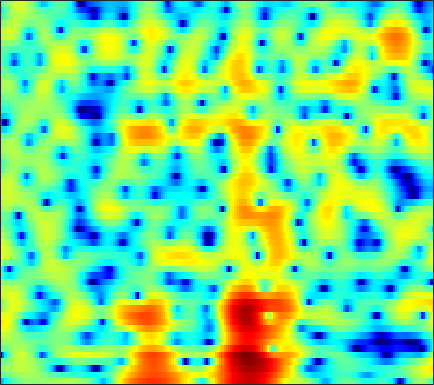

Values plotted in this chart, from the file beside it:
-9.1675, -7.4888, -5.7038, -4.2892, -3.4175, -2.4535, -1.6748, -1.1936, -0.67067, -0.26464, 0.054347, 0.23563, 0.41226, 0.52957, 0.58447, 0.62811, 0.64859, 0.6552, 0.66185, 0.67805, 0.71474, 0.76809, 0.85062, 0.95787
-1.789, -1.415, -0.912, -0.4176, -0.06512, 0.3687, 0.7485, 0.9938, 1.263, 1.463, 1.594, 1.647, 1.657, 1.6, 1.514, 1.343, 1.112, 0.903, 0.5812, 0.2158, -0.1861, -0.5053, -0.9428, -1.377
0.2821, 0.6029, 1.005, 1.379, 1.637, 1.947, 2.207, 2.364, 2.514, 2.591, 2.59, 2.535, 2.387, 2.152, 1.913, 1.507, 0.9959, 0.5365, -0.1882, -1.066, -2.133, -3.085, -4.624, -6.584
-1.681, -1.274, -0.6156, 0.1027, 0.6392, 1.3, 1.856, 2.186, 2.497, 2.654, 2.655, 2.553, 2.292, 1.896, 1.519, 0.9338, 0.2849, -0.2191, -0.8855, -1.512, -2.081, -2.469, -2.945, -3.372
-19.76, -11.24, -5.876, -2.646, -0.9273, 0.7696, 1.964, 2.595, 3.127, 3.349, 3.269, 3.01, 2.388, 1.418, 0.423, -1.343, -3.771, -6.224, -10.71, -14.48, -10.87, -7.735, -4.749, -2.671
-1.939, -1.607, -0.9883, -0.2729, 0.2616, 0.8997, 1.401, 1.671, 1.877, 1.909, 1.758, 1.526, 1.055, 0.408, -0.1837, -1.079, -2.029, -2.701, -3.39, -3.662, -3.446, -3.008, -2.228, -1.389
0.5837, 0.7358, 0.9097, 1.044, 1.114, 1.161, 1.145, 1.088, 0.9565, 0.766, 0.5164, 0.2993, -0.01719, -0.3462, -0.5917, -0.8989, -1.16, -1.309, -1.423, -1.429, -1.341, -1.213, -0.9851, -0.73
2.671, 2.661, 2.553, 2.341, 2.117, 1.739, 1.276, 0.8895, 0.3256, -0.2697, -0.8555, -1.263, -1.736, -2.106, -2.308, -2.482, -2.543, -2.521, -2.407, -2.196, -1.904, -1.65, -1.28, -0.8968
4.987, 4.781, 4.366, 3.782, 3.222, 2.302, 1.169, 0.1762, -1.33, -2.992, -4.652, -5.736, -6.729, -7.087, -7.049, -6.814, -6.531, -6.318, -5.996, -5.549, -4.887, -4.254, -3.279, -2.241
6.144, 5.861, 5.347, 4.637, 3.943, 2.76, 1.2, -0.2699, -2.77, -6.175, -11.26, -17.46, -21.37, -14.57, -12.23, -10.96, -11.06, -11.94, -14.34, -17.59, -16.22, -12.65, -8.63, -5.634
4.634, 4.598, 4.51, 4.288, 3.991, 3.4, 2.555, 1.759, 0.4961, -0.927, -2.366, -3.332, -4.374, -5.138, -5.638, -6.398, -7.425, -8.34, -9.586, -10.44, -10.32, -9.55, -8.001, -6.3
-1.054, 0.4843, 2.09, 3.159, 3.665, 3.999, 3.986, 3.783, 3.313, 2.674, 1.932, 1.304, 0.3899, -0.5504, -1.253, -2.196, -3.159, -3.858, -4.734, -5.599, -6.398, -7.003, -7.889, -8.867
-1.463, 0.08616, 1.78, 2.986, 3.608, 4.095, 4.263, 4.207, 3.907, 3.376, 2.635, 1.951, 0.8993, -0.3128, -1.304, -2.648, -3.925, -4.817, -5.799, -6.541, -7.161, -7.707, -8.771, -10.43
2.567, 2.813, 3.164, 3.48, 3.643, 3.728, 3.651, 3.477, 3.07, 2.438, 1.558, 0.7393, -0.6241, -2.418, -4.104, -6.971, -10.85, -14.57, -17, -13.4, -10.21, -8.573, -7.023, -5.924
2.643, 2.663, 2.667, 2.656, 2.62, 2.539, 2.388, 2.215, 1.885, 1.423, 0.7848, 0.1764, -0.8421, -2.099, -3.232, -4.961, -6.724, -7.811, -8.313, -7.519, -6.128, -5.069, -3.78, -2.664
0.6845, 0.446, 0.1527, -0.07847, -0.1741, -0.1913, -0.1283, -0.06337, 0.006602, 0.01436, -0.06681, -0.2129, -0.4782, -0.8007, -1.067, -1.429, -1.708, -1.819, -1.79, -1.568, -1.196, -0.8364, -0.3239, 0.1782
-2.271, -3.38, -4.937, -6.082, -6.261, -5.573, -4.391, -3.506, -2.523, -1.797, -1.294, -1.02, -0.7555, -0.5876, -0.4639, -0.2799, -0.07549, 0.1158, 0.4101, 0.7352, 1.083, 1.349, 1.686, 1.967
-2.888, -5.024, -9.193, -15.71, -16.33, -10.36, -6.749, -5.034, -3.549, -2.692, -2.243, -2.049, -1.905, -1.775, -1.586, -1.161, -0.5733, -0.05466, 0.6514, 1.324, 1.917, 2.276, 2.649, 2.89
1.625, 0.8073, -0.2804, -1.14, -1.515, -1.696, -1.628, -1.589, -1.717, -2.124, -2.92, -3.829, -5.404, -6.963, -7.49, -6.438, -4.173, -2.482, -0.5782, 0.8865, 1.943, 2.486, 2.91, 3.05
4.384, 3.977, 3.367, 2.714, 2.211, 1.523, 0.8305, 0.2542, -0.6324, -1.704, -3.105, -4.495, -6.879, -10.04, -11.82, -9.622, -5.792, -3.468, -1.133, 0.5127, 1.573, 2.057, 2.304, 2.088
4.436, 4.052, 3.406, 2.63, 1.97, 1.019, -0.02065, -0.801, -1.78, -2.665, -3.308, -3.64, -3.902, -3.821, -3.49, -2.756, -1.728, -0.8871, 0.1772, 1.042, 1.605, 1.817, 1.79, 1.352
3.662, 3.211, 2.419, 1.385, 0.4582, -1.044, -2.869, -4.402, -6.519, -8.122, -8.167, -7.2, -5.53, -3.842, -2.665, -1.311, -0.1384, 0.6118, 1.446, 2.053, 2.443, 2.559, 2.471, 2.129
2.151, 1.743, 0.9879, -0.05206, -1.064, -2.735, -4.917, -7.079, -10.95, -16.04, -14.78, -10.91, -7.028, -4.187, -2.607, -0.8854, 0.4633, 1.275, 2.116, 2.699, 3.057, 3.168, 3.115, 2.844
0.04612, -0.1511, -0.6468, -1.38, -2.089, -3.166, -4.324, -5.131, -5.943, -6.223, -5.849, -5.132, -3.84, -2.399, -1.353, -0.1057, 0.9543, 1.614, 2.303, 2.796, 3.065, 3.143, 3.089, 2.825
-1.508, -1.43, -1.674, -2.337, -3.077, -4.388, -5.825, -6.749, -7.32, -6.713, -5.366, -4.194, -2.58, -1.198, -0.2614, 0.7937, 1.623, 2.104, 2.574, 2.88, 3.02, 3.034, 2.939, 2.704
-1.491, -1.029, -0.9676, -1.573, -2.493, -4.545, -8.057, -12.72, -25.34, -11.86, -6.244, -3.727, -1.403, 0.1735, 1.017, 1.805, 2.273, 2.45, 2.52, 2.437, 2.327, 2.232, 2.115, 2.023
0.3109, 0.9174, 1.274, 1.185, 0.85, 0.1491, -0.7415, -1.287, -1.607, -1.193, -0.3417, 0.3834, 1.211, 1.788, 2.024, 2.004, 1.626, 1.11, 0.1278, -1.073, -2.181, -2.633, -2.49, -1.784
1.943, 2.295, 2.591, 2.698, 2.664, 2.511, 2.315, 2.161, 2.01, 1.921, 1.895, 1.878, 1.796, 1.581, 1.275, 0.61, -0.4665, -1.634, -3.895, -7.456, -14.31, -31.25, -14.17, -8.295
2.65, 2.823, 2.973, 3.018, 2.984, 2.844, 2.644, 2.438, 2.153, 1.83, 1.52, 1.265, 0.9349, 0.5474, 0.1907, -0.3819, -1.143, -1.87, -3.047, -4.367, -5.551, -6.063, -6.051, -5.525
2.921, 3.066, 3.167, 3.144, 3.041, 2.776, 2.354, 1.954, 1.324, 0.6451, -0.007189, -0.4071, -0.7779, -0.9312, -0.9385, -0.9011, -0.8828, -0.9251, -1.075, -1.298, -1.576, -1.781, -2.039, -2.329
2.603, 2.886, 3.127, 3.175, 3.057, 2.676, 1.982, 1.248, -0.09514, -1.837, -3.932, -5.368, -6.142, -5.073, -3.75, -2.124, -0.8744, -0.184, 0.4488, 0.7995, 0.9285, 0.8896, 0.6746, 0.2912
0.4668, 1.154, 1.849, 2.246, 2.326, 2.111, 1.51, 0.7406, -0.7798, -3.078, -6.553, -10.2, -12.98, -8.313, -5.284, -2.458, -0.5853, 0.3962, 1.295, 1.828, 2.073, 2.092, 1.925, 1.559
-3.174, -1.744, -0.3402, 0.5937, 1.021, 1.261, 1.167, 0.8862, 0.3018, -0.4699, -1.249, -1.683, -1.877, -1.51, -1.022, -0.2264, 0.5407, 1.022, 1.488, 1.748, 1.79, 1.69, 1.398, 0.9271
-3.873, -2.427, -0.9474, 0.0959, 0.65, 1.121, 1.324, 1.352, 1.255, 1.064, 0.8712, 0.7449, 0.6863, 0.7351, 0.8429, 1.05, 1.256, 1.387, 1.482, 1.442, 1.229, 0.9404, 0.3686, -0.4178
-1.357, -0.6074, 0.2636, 0.9491, 1.326, 1.655, 1.794, 1.794, 1.669, 1.467, 1.231, 1.071, 0.9209, 0.853, 0.8957, 1.011, 1.158, 1.25, 1.309, 1.229, 0.9703, 0.6155, -0.1239, -1.226
0.7008, 1.106, 1.579, 1.938, 2.108, 2.179, 2.071, 1.84, 1.361, 0.7041, -0.0769, -0.6282, -1.215, -1.385, -1.243, -0.7771, -0.1624, 0.2703, 0.7237, 0.9931, 1.041, 0.9136, 0.5121, -0.2282
0.7435, 1.094, 1.504, 1.808, 1.945, 1.954, 1.698, 1.292, 0.385, -1.08, -3.278, -5.58, -9.399, -10.66, -8.41, -5.165, -2.912, -1.728, -0.6173, 0.133, 0.639, 0.9132, 1.149, 1.238
-1.917, -1.47, -0.8792, -0.2737, 0.1493, 0.5929, 0.7597, 0.6638, 0.1251, -0.9854, -2.728, -4.495, -7.022, -7.851, -6.92, -5.028, -3.671, -3.07, -2.645, -2.346, -1.797, -1.147, -0.08666, 1.004
-7.131, -7.204, -6.738, -5.244, -3.771, -1.933, -0.5066, 0.2185, 0.7648, 0.8894, 0.6708, 0.3489, -0.1197, -0.5697, -0.9052, -1.464, -2.396, -3.564, -6.18, -10.73, -12.9, -8.375, -3.567, -0.4736
-12.31, -16.29, -24.44, -12.86, -8.288, -4.504, -1.986, -0.6704, 0.563, 1.343, 1.747, 1.872, 1.83, 1.552, 1.237, 0.5505, -0.4405, -1.425, -3.048, -4.599, -4.843, -3.83, -1.831, 0.06077
-7.546, -7.643, -7.281, -6.174, -5.042, -3.433, -1.951, -1.028, -0.01886, 0.7191, 1.226, 1.48, 1.634, 1.621, 1.53, 1.29, 0.9429, 0.6549, 0.2867, 0.05088, 0.02069, 0.163, 0.5025, 0.8929
-4.481, -4.218, -3.729, -3.147, -2.644, -1.923, -1.235, -0.7362, -0.1704, 0.3009, 0.6823, 0.8998, 1.13, 1.298, 1.352, 1.399, 1.389, 1.354, 1.297, 1.232, 1.158, 1.103, 1.027, 0.9026
-2.836, -2.455, -1.978, -1.532, -1.226, -0.8749, -0.5944, -0.4145, -0.2218, -0.04712, 0.1219, 0.2612, 0.495, 0.7574, 0.9632, 1.223, 1.453, 1.581, 1.684, 1.687, 1.598, 1.453, 1.158, 0.7617
-1.541, -0.986, -0.4433, -0.07737, 0.06883, 0.09761, -0.02666, -0.2433, -0.5936, -0.9702, -1.232, -1.245, -1.001, -0.4705, 0.07778, 0.8048, 1.457, 1.854, 2.209, 2.355, 2.28, 2.073, 1.578, 0.8526
0.01971, 0.6911, 1.277, 1.509, 1.471, 1.145, 0.4683, -0.2974, -1.73, -3.696, -5.962, -7.121, -6.353, -3.848, -2.007, 0.00668, 1.494, 2.31, 3.05, 3.424, 3.423, 3.184, 2.527, 1.397
0.7542, 1.228, 1.588, 1.625, 1.455, 0.9552, 0.07174, -0.8459, -2.583, -5.13, -8.713, -11.33, -9.771, -5.634, -3.17, -0.7439, 0.9634, 1.898, 2.783, 3.298, 3.471, 3.366, 2.892, 1.977
-0.03013, 0.09751, 0.05016, -0.17, -0.4449, -0.9491, -1.531, -2.023, -2.708, -3.343, -3.811, -3.914, -3.604, -2.846, -2.182, -1.215, -0.3506, 0.2296, 0.8964, 1.446, 1.883, 2.1, 2.207, 2.11
-0.9089, -1.136, -1.688, -2.475, -3.158, -3.992, -4.479, -4.562, -4.334, -3.902, -3.472, -3.187, -2.843, -2.606, -2.525, -2.511, -2.494, -2.409, -2.038, -1.303, -0.3293, 0.4581, 1.423, 2.197
-1.524, -2.035, -3.208, -5.191, -7.376, -11.35, -14.28, -12.16, -8.337, -5.762, -4.155, -3.445, -3.014, -3.138, -3.567, -4.793, -6.832, -8.919, -10.61, -7.861, -4.142, -1.854, 0.4875, 2.184
-2.023, -2.273, -3.084, -4.566, -6.082, -8.446, -9.678, -8.903, -6.835, -4.998, -3.76, -3.182, -2.894, -3.119, -3.581, -4.748, -6.598, -8.339, -9.516, -7.324, -3.988, -1.855, 0.4049, 2.093
-1.986, -1.643, -1.569, -1.777, -2.074, -2.508, -2.8, -2.884, -2.838, -2.728, -2.659, -2.651, -2.684, -2.755, -2.873, -2.973, -3.008, -2.906, -2.508, -1.752, -0.7556, 0.04017, 1.056, 1.919
-0.4242, 0.1466, 0.6012, 0.7787, 0.7521, 0.5648, 0.2018, -0.1632, -0.7806, -1.553, -2.429, -3.101, -3.771, -3.934, -3.691, -2.99, -2.105, -1.43, -0.608, 0.1137, 0.71, 1.057, 1.363, 1.502
1.944, 2.421, 2.881, 3.093, 3.104, 2.894, 2.395, 1.808, 0.6682, -0.9919, -3.405, -5.973, -10.84, -13.13, -9.366, -5.175, -2.439, -1.029, 0.2924, 1.106, 1.505, 1.55, 1.254, 0.5481
2.146, 2.586, 3.067, 3.387, 3.494, 3.416, 3.069, 2.6, 1.647, 0.2751, -1.581, -3.242, -5.394, -6.057, -5.088, -3.099, -1.336, -0.3242, 0.6139, 1.116, 1.191, 0.967, 0.2601, -1.022
-0.4733, 0.2041, 1.033, 1.723, 2.099, 2.407, 2.477, 2.368, 2.031, 1.502, 0.8592, 0.3763, -0.164, -0.457, -0.4676, -0.2974, -0.02132, 0.1829, 0.3587, 0.3777, 0.1988, -0.08516, -0.678, -1.538
-4.543, -3.002, -1.267, 0.07679, 0.8564, 1.629, 2.112, 2.312, 2.393, 2.292, 2.06, 1.825, 1.478, 1.127, 0.8687, 0.5525, 0.2625, 0.05442, -0.2095, -0.4665, -0.716, -0.9107, -1.201, -1.535
-6.637, -4.298, -1.981, -0.2689, 0.7245, 1.722, 2.408, 2.746, 2.982, 3.003, 2.831, 2.588, 2.135, 1.55, 1.031, 0.2678, -0.5402, -1.136, -1.824, -2.302, -2.51, -2.498, -2.339, -2.115
-3.241, -2.099, -0.641, 0.6469, 1.473, 2.36, 3.018, 3.351, 3.582, 3.572, 3.319, 2.973, 2.285, 1.334, 0.4436, -1.012, -2.786, -4.296, -6.363, -7.782, -7.654, -6.706, -5.123, -3.711
